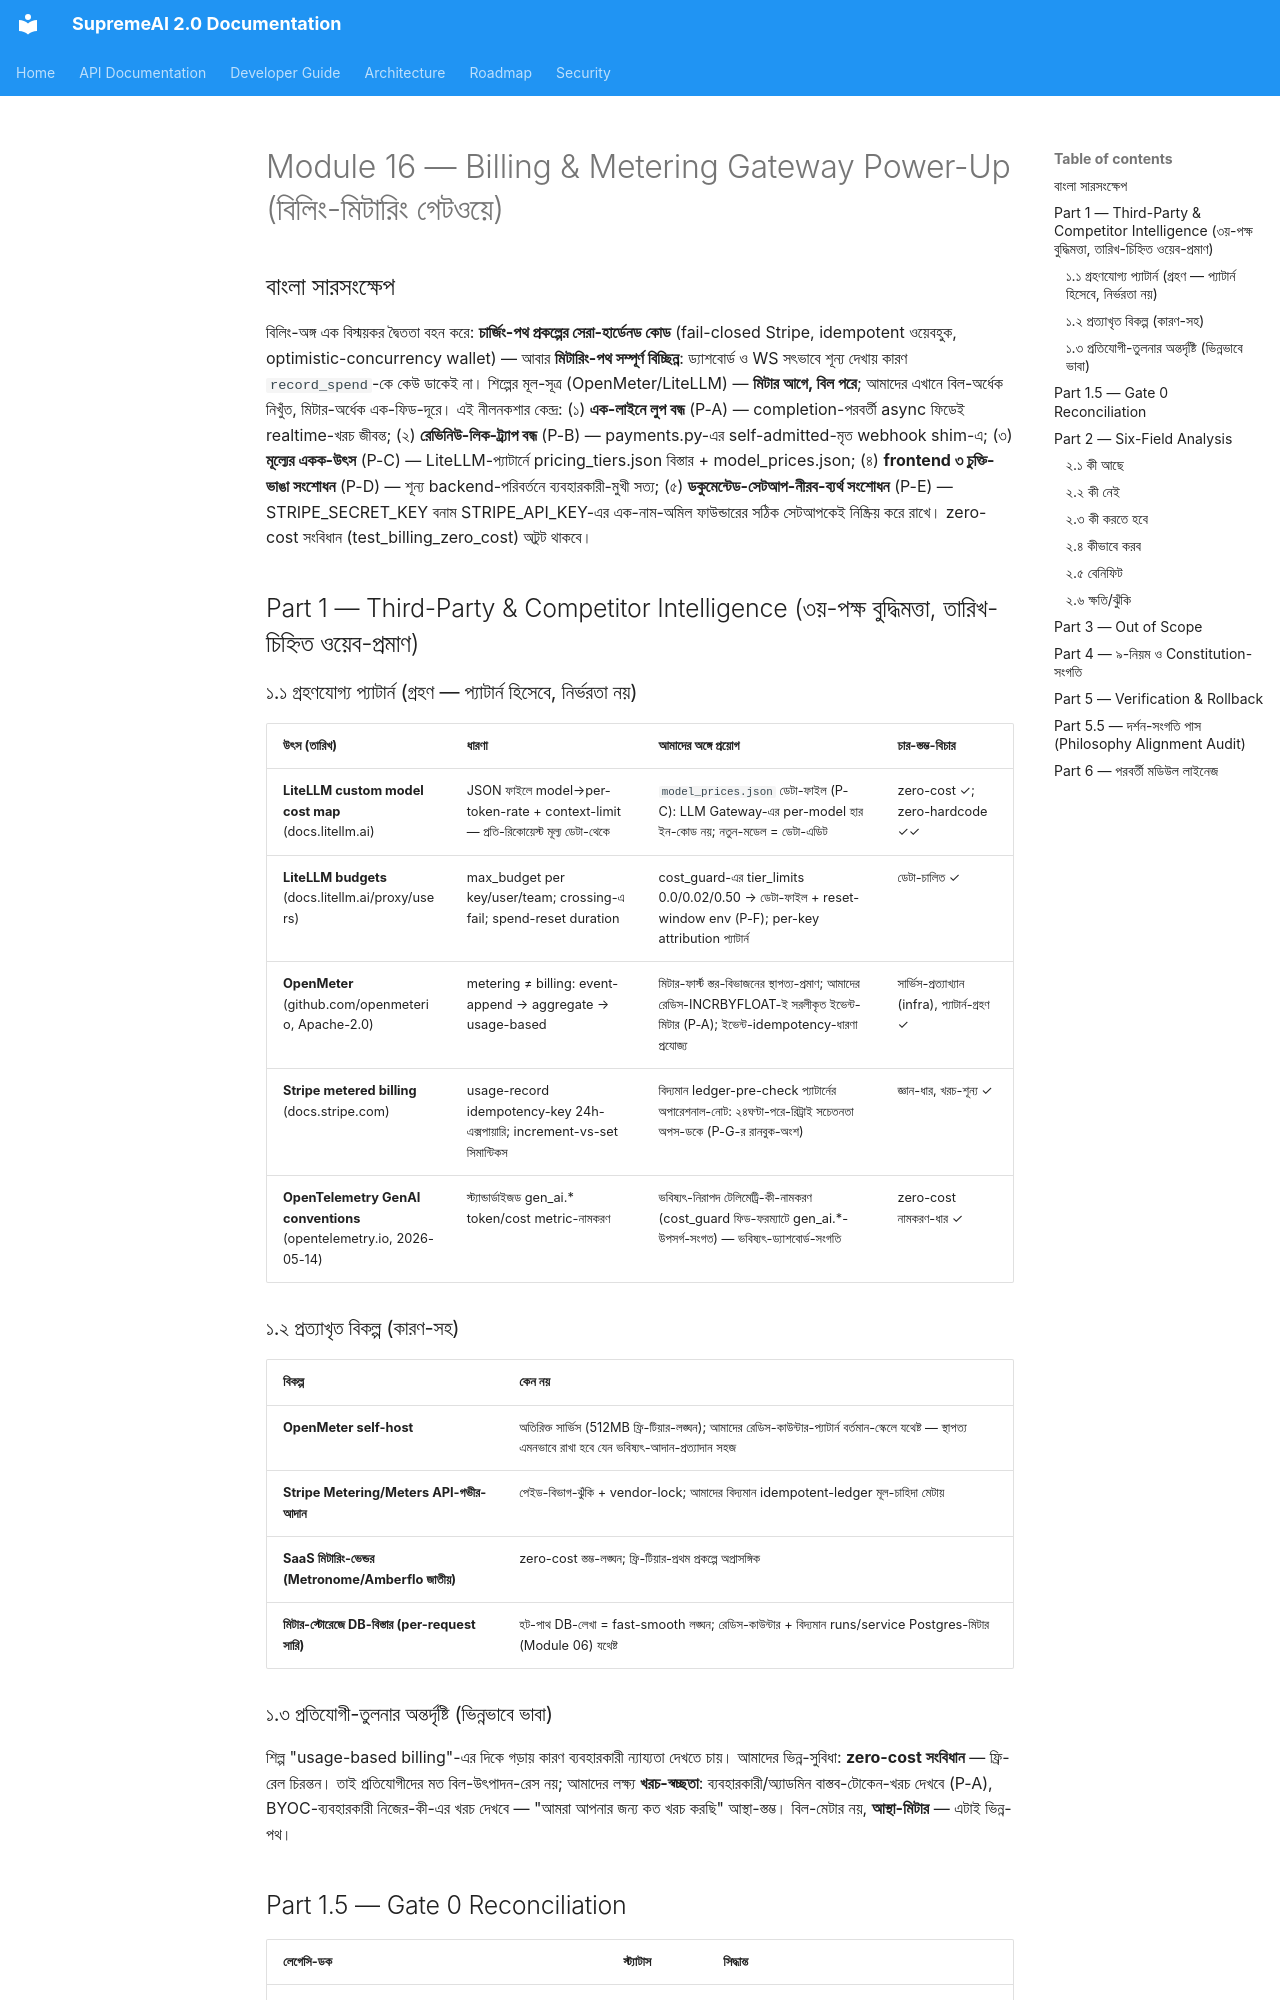

repository: SaifulHaqueNiloy/supremeai · page: plans/crown_jewel_series/MODULE_16_BILLING_METERING_POWER_UP_2026-09-17/index.html · generator: mkdocs

---
id: crown-jewel-module-16-billing-metering-power-up-2026-09-17
title: "Crown Jewel Module Series — Module 16: Billing & Metering Gateway Power-Up (বিলিং-মিটারিং গেটওয়ে: ভাঙা টেলিমেট্রি-লুপ, রেভিনিউ-লিক ওয়েবহুক-ট্র্যাপ, দ্বৈত চেকআউট — মিটার-ফার্স্ট মতবাদে পূর্ণাঙ্গ নীলনকশা, বাংলা)"
status: proposed
document_role: architecture
owner_circle: Governance Circle (backend/api/routes/billing_api.py + backend/services/billing/ + backend/core/cost_guard.py — বিলিং-মিটারিং অঙ্গ)
target_scope: supremeai_internal
scope: "Crown Jewel Module Series-এর চক্র ১৬ — একটি মডিউল (বিলিং-মিটারিং গেটওয়ে), একটি সম্পূর্ণ power-up নীলনকশা। কী আছে → কী নেই → কী করতে হবে → কীভাবে করব → বেনিফিট → ক্ষতি/ঝুঁকি (Gate 1 six-field); Part 1 = গভীর ৩য়-পক্ষ বুদ্ধিমত্তা (LiteLLM model-cost-map + budgets, OpenMeter Apache-2.0, Stripe metering idempotency, OpenTelemetry GenAI conventions); branch crown-jewel-v2 base 41fd9181-এ spot-checkকৃত কোড-প্রমাণ; zero-cost সংবিধান test_billing_zero_cost.py-এ প্রতিষ্ঠিত — এই নীলনকশা তা ভাঙে না"
depends_on:
  - "ক্যানোনিকাল-লাইভ: backend/api/routes/billing_api.py (৫৮৯ লাইন) ALL_ROUTERS-এ is_critical=True (fail-fast import, routers.py L476-479) — ৯ রুট /api/billing/*; সেরা-হার্ডেনড কোড: Stripe-অবিন্যস্তে fail-closed 503 (ERR-G01, L272-280), idempotent ওয়েবহুক ledger pre-check + FOR UPDATE (L364-403, L491-536), wallet SQL optimistic concurrency (models/wallet.py L38-40)"
  - "ট্র্যাপ-ডুপ্লিকেট: backend/api/routes/payments.py (routers.py L217) — ডুপ্লিকেট checkout+plans+webhook; এর webhook নিজেই 'silent revenue leak' logger.critical লেবেল করে (L124-135, কিছুই process করে না); শূন্য frontend কলার"
  - "ভাঙা-লুপ (মূল-আবিষ্কার): পাঠক জীবিত — /api/billing/analytics + /ws/cost-updates Redis cost_guard:*:*:spent সমষ্টি করে (realtime_dashboard.py L264-292, সৎ-শূন্য, ফেব্রিকেট নয়); কিন্তু লেখক বিচ্ছিন্ন — cost_guard.record_spend-এর শূন্য production কলার → কাউন্টার-সর্বদা-খালি → ড্যাশবোর্ড-স্থায়ী-$০; enforcement নিজে জীবিত (llm_gateway/completion.py L122 + tool_gateway L191-193)"
  - "প্ল্যান-শুধু-প্রদর্শনী: কোনো middleware/route SUBSCRIPTION_PLANS/plan-tier/subscription_status পড়ে gate করে না; checkout.session.completed শুধু Firestore admin_users doc আপডেট করে (L405-423); stripe price_id লিটারেল 'price_pro_monthly' — fake"
  - "frontend ৩ চুক্তি-ভাঙা: BillingPage.tsx L26 GET /api/v1/billing/plans — পাথ অস্তিত্বহীন (বাস্তব /api/billing/plans) → silent .catch([]) → চির-কাল খালি পেজ; CostDashboard WS → /api/v1/metrics/stream অস্তিত্বহীন (বাস্তব /ws/cost-updates) → realtime মৃত; মৃত client-side tokens*0.0001 গণিত (V5 fake-$42.50 purge-এর অবশিষ্ট); /usage রুট get_project_admin-গেটেড → সাধারণ user-এর জন্য 403"
  - "শুদ্ধ-শিম-প্যাটার্ন-উপস্থিত: core/billing_plans.py L1-7 deprecated re-export shim → services/billing/billing_plans.py (একক-উৎস, test_deprecated_shims.py L18 টেস্টেড) — ERR-F02 সংগত-প্যাটার্ন payments.py-তে পুনরুৎপাদনযোগ্য"
  - "scripts-dormant: scripts/billing/{usage_reporter,fraud_detector,quota_enforcer} — .github/workflows-এ শূন্য উল্লেখ (grep-প্রমাণিত), manual CLI; টেস্ট চমৎকার (409/310/210 লাইন); কিন্তু fraud_detector এমন token_usage ledger-সারি স্ক্যান করে যা কেউ লেখে না → শুধু topup দেখতে পারে; multicloud_quota_monitor.py main() NameError (L502 CloudWatchman alias-এর আগে L515)"
  - "hardcode-জরিপ: billing_api.py L80 signup bonus Decimal(5.000000) pricing_tiers.json-এর 5.00 ডুপ্লিকেট; billing_plans.py L36-64 মূল্য 0/9.99/199.99 pricing_tiers.json-ক্রেডিট 0/10/100 থেকে বিচ্যুত; rate_limit_quota.py L19-24 DAILY_LIMITS 50/500/5000/999999; cost_guard.py L32-36 tier_limits 0.0/0.02/0.50; billing_api.py L487 bdt_exchange_rate ফলব্যাক '0.0085' — কোনো settings-field নেই; .env.example L511 STRIPE_SECRET_KEY ডকুমেন্ট করে কিন্তু config_secrets.py L682 পড়ে STRIPE_API_KEY → ডকুমেন্টেড-সেটআপ নীরবে Stripe নিষ্ক্রিয় করে; SSLCommerz রেল structurally মৃত (settings-এ sslcommerz_* ফিল্ডই নেই)"
  - "দ্বৈত-ব্যালেন্স-বাস্তবতা: TokenDeductor (core/llm/token_deductor.py) Redis user_balance:{id} ডেবিট করে যা কেউ ফান্ড করে না — SQL user_wallets-এর সমান্তরাল অপ্রতিসম ব্যবস্থা; deduct_tokens শূন্য production কলার অথচ billing_api.py L26-এ import-path-এ instantiation"
  - "৩য়-পক্ষ গবেষণা-ভিত্তি (2026-02-17 ওয়েব-প্রমাণ): LiteLLM spend-tracking + custom model cost map (docs.litellm.ai — JSON model→per-token-rate ম্যাপ, max_budget crossing-এ fail, spend reset duration); OpenMeter (github.com/openmeterio, Apache-2.0 — event-metering); Stripe metered billing idempotency (usage-record key 24h এক্সপায়ারি); OpenTelemetry GenAI semantic conventions (opentelemetry.io, 2026-05-14 — স্ট্যান্ডার্ডাইজড token/cost metrics)"
implements:
  - "মিটার-ফার্স্ট মতবাদ (শিল্পের অন্তর্দৃষ্টি): মিটারিং (event-append) ও চার্জিং (ledger) আলাদা স্তর — আমাদের লুপ ভাঙার মূল কারণই এই দুটোর অভিন্ন-অনুমান; এক-লাইন async record_spend-ফিডেই মিটারিং পুনরুজ্জীবিত"
  - "telemetry-লুপ বন্ধকরণ (P-A): LLM completion-পরবর্তী record_spend ফিড — analytics + WS সাথে সাথে বাস্তব-খরচ দেখাবে যা তারা ইতিমধ্যে পড়ে; শূন্য নতুন অবকাঠামো, hot-path-বাইরে"
  - "মূল্য-একক-উৎস (P-C): pricing_tiers.json বিস্তার (stripe_price_id/features/signup_bonus) + LiteLLM-প্যাটার্ন model_prices.json (মডেল→per-token rate) — সব মূল্য/সীমা ডেটা-ফাইলে, plans হবে derived-view (extend-not-replace)"
  - "চুক্তি-সংশোধন (P-D): frontend ৩ ভাঙা পাথ সংশোধন — শূন্য backend-পরিবর্তনে বিলিং-পেজ/realtime/usage জীবন্ত"
  - "env-সত্য-সংশোধন (P-E): STRIPE_API_KEY/.env.example সারিবদ্ধ; SSLCommerz বাস্তব config-ফিল্ড বা সৎ-মৃত-লেবেল; BDT_EXCHANGE_RATE বাস্তব ফিল্ড"
  - "প্রত্যাখ্যান-নথি (anti-cargo-cult): OpenMeter self-host সার্ভিস নয় (512MB), Stripe Metering-পেইড-ফিচার নয়, SaaS-মিটারিং-ভেন্ডর নয় — প্যাটার্ন-ই যথেষ্ট"
supersedes: []
superseded_by: []
source_of_truth: false  # proposed বিশ্লেষণ-নীলনকশা; সম্পাদন শুধুই ফাউন্ডার অনুমোদনের পরে (Gate 2); প্রতিটি Phase আলাদা ছোট execution প্ল্যান
last_verified: "2026-09-17 (branch crown-jewel-v2 base 41fd9181: billing_api পূর্ণ-কাঠামো-পাঠ, payments.py L124-135, realtime_dashboard L264-292, cost_guard L32-36/L59-63/L113/L155, pricing_tiers.json, .env.example L511 vs config_secrets.py L682, scripts-billing grep, BillingPage/CostDashboard পাথ-যাচাই; ৩য়-পক্ষ দাবি 2026-02-17 ওয়েব-সার্চে তারিখ-চিহ্নিত)"
code_evidence:
  - "পাঠক-জীবিত-লেখক-মৃত — realtime ড্যাশবোর্ড ও analytics সৎভাবে শূন্য দেখায
